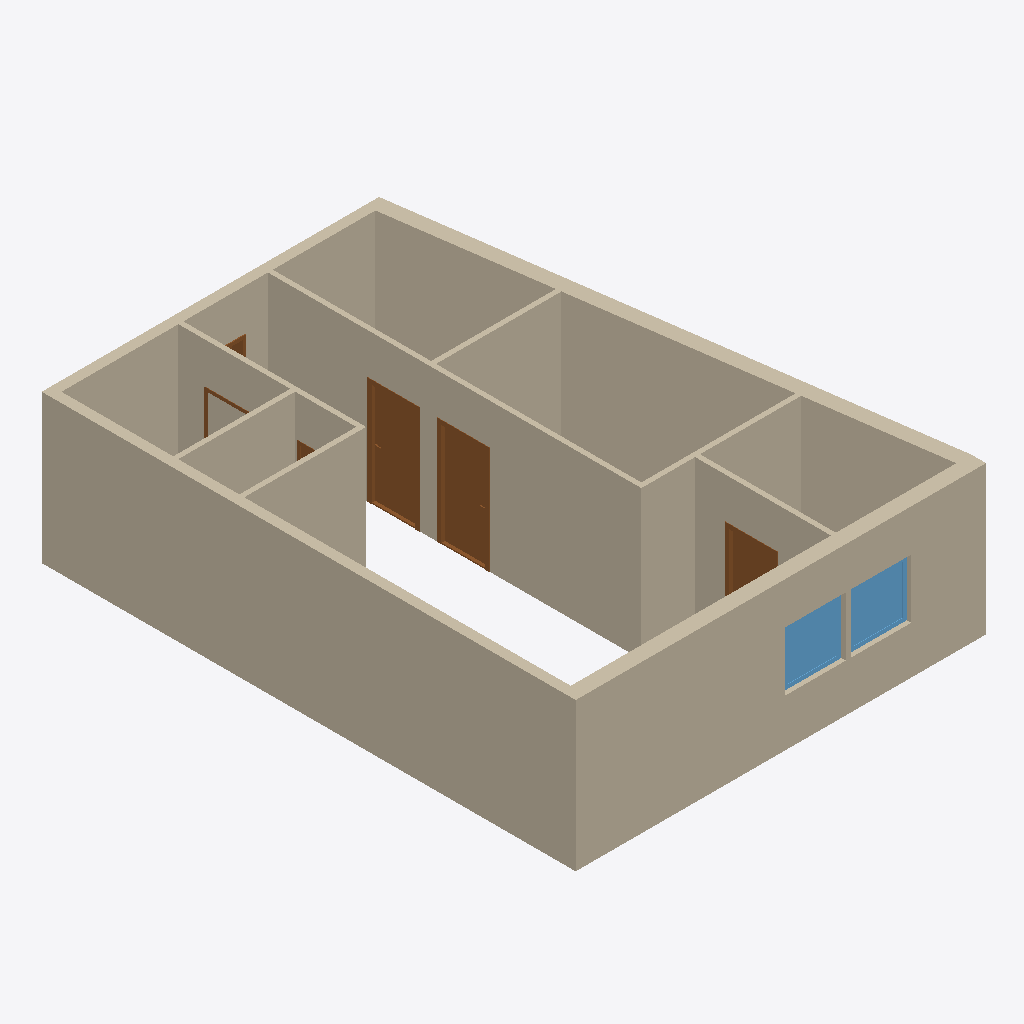
Isometric view of an IFC building model (IFC-SPF (STEP), schema IFC4, length unit millimetre), seen from the south-west, elements coloured by IFC class: 11 walls (beige), 6 doors (brown), 2 windows (light blue).
Extent 8.3 m × 10.9 m × 3.0 m (x, y, z). Storeys (1): My Storey at 0.00 m. Elements (19): 11 IfcWall, 6 IfcDoor, 2 IfcWindow.

HEADER;
FILE_DESCRIPTION(('ViewDefinition[DesignTransferView]'),'2;1');
FILE_NAME('Kvennavikgata_v02.ifc','2024-09-03T17:55:20+02:00',(''),(''),'IfcOpenShell 0.8.0','Bonsai 0.8.0','');
FILE_SCHEMA(('IFC4'));
ENDSEC;
DATA;
#1=IFCPROJECT('29BiDwbBP0e9KF0Dllfvei',$,'My Project',$,$,$,$,(#14,#26),#9);
#30=IFCSITE('3WgsyhWwXCWBxfkUbI7JFF',$,'My Site',$,$,#9063,$,$,$,$,$,$,$,$);
#36=IFCBUILDING('2Eq4QD0Ez0QOU_rcpn0T2P',$,'My Building',$,$,#9068,$,$,$,$,$,$);
#42=IFCBUILDINGSTOREY('0i$T4s4v1788o4m4FYdmFa',$,'My Storey',$,$,#9228,$,$,$,$);
#2914=IFCWALL('1aZzVGz6nDUhLiFrBnTvJX',$,'Wall',$,$,#9689,#2920,$,$);
#8218=IFCWALL('2KN1$GovDAAgQzfEnA8Zvf',$,'Wall',$,$,#9403,#8224,$,$);
#2406=IFCWALL('1rEVT1NsXFOf7UR_0EZwiC',$,'Wall',$,$,#9413,#2412,$,$);
#8149=IFCWALL('1ddIR8Lw9EFRqDs92znVC7',$,'Wall',$,$,#9408,#8155,$,$);
#3368=IFCWALL('39NQ4nGpPCFhZCm0ERAIdn',$,'Wall',$,$,#9576,#3374,$,$);
#3660=IFCWALL('266RpOsz1C68nlbQGHel2r',$,'Wall',$,$,#9428,#3666,$,$);
#3583=IFCWALL('38WqoOjsr4SPK0arRMCmYi',$,'Wall',$,$,#9438,#3589,$,$);
#4387=IFCWALL('1TXFO5mkXA2RhSOBj0Cy_B',$,'Wall',$,$,#9433,#4393,$,$);
#3443=IFCWALL('3keL8id119rQj7QNjrC35W',$,'Wall',$,$,#9474,#3450,$,$);
#3710=IFCWALL('2nE7nJycPE996VBMBAq07g',$,'Wall',$,$,#9398,#3716,$,$);
#4209=IFCWALL('3$_6dGJCPFcPmHlfLdMz7n',$,'Wall',$,$,#9492,#4215,$,$);
#10116=IFCDOOR('1C5CIcsGH8BwruxBMJHB05',$,'Door',$,$,#10831,#10149,$,2140.00010490417,980.000019073486,$,.SINGLE_SWING_LEFT.,$);
#11063=IFCDOOR('2BtuYik8r3mOBirG0r6PPs',$,'Door',$,$,#11656,#11096,$,2140.00010490417,980.000019073486,$,.SINGLE_SWING_RIGHT.,$);
#13947=IFCWINDOW('1yF_FEfc90kebau8QsCY_G',$,'Window',$,$,#14420,#13974,$,1195.00005245209,1225.00002384186,$,.SINGLE_PANEL.,$);
#14309=IFCWINDOW('02sJXPQ3zDtgAOkYvc_EPS',$,'Window',$,$,#14435,#14335,$,1195.00005245209,1225.00002384186,$,$,$);
#10879=IFCDOOR('3UFxlDkjjEneq8wCZ01LHa',$,'Door',$,$,#10956,#10911,$,$,$,$,$,$);
#13589=IFCDOOR('05takzwgr9nvsbIUJbhhVZ',$,'Door',$,$,#13647,#13615,$,$,$,$,$,$);
#5098=IFCDOOR('0otP$2q3v3Fx9JiR$$SuHj',$,'Door',$,$,#9591,#5125,$,2140.0,1000.0,$,.SINGLE_SWING_LEFT.,$);
#6413=IFCDOOR('1f4gbB$7nBHOLj9T0G8oFd',$,'Door',$,$,#9443,#6445,$,2140.00010490417,980.000019073486,$,.SINGLE_SWING_RIGHT.,$);
ENDSEC;